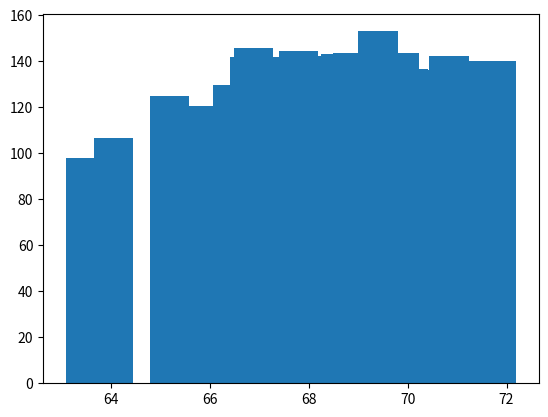

This figure's Python source:
import numpy as np
import matplotlib.pyplot as plt

Height=[65.78, 71.52, 69.4, 68.22, 67.79, 68.7, 69.8, 70.01, 67.9, 66.78,
 66.49, 67.62, 68.3, 67.12, 68.28, 71.09, 66.46, 68.65, 71.23, 67.13, 67.83,
68.88, 63.48, 68.42, 67.63, 67.21, 70.84, 67.49, 66.53, 65.44, 69.52, 65.81,
67.82, 70.6, 71.8, 69.21, 66.8, 67.66, 67.81, 64.05, 68.57, 65.18, 69.66, 67.97,
65.98, 68.67, 66.88, 67.7, 69.82, 69.09]

Weight=[112.99, 136.49, 153.03, 142.34, 144.3, 123.3, 141.49, 136.46, 
112.37, 120.67, 127.45, 114.14, 125.61, 122.46, 116.09, 140.0, 129.5, 142.97, 
137.9, 124.04, 141.28, 143.54, 97.9, 129.5, 141.85, 129.72, 142.42, 131.55, 
108.33, 113.89, 103.3, 120.75, 125.79, 136.22, 140.1, 128.75, 141.8, 121.23, 
131.35, 106.71, 124.36, 124.86, 139.67, 137.37, 106.45, 128.76, 145.68, 116.82, 
143.62, 134.93]

# # histgram
# plt.hist(Height)
# plt.hist(Weight)

# # H-y, W-x
# plt.scatter(Height, Weight)

plt.bar(Height, Weight)

plt.show()




# X = np.linspace(-np.pi, np.pi, 256, endpoint=True)
# C, S = np.cos(X), np.sin(X)
#
# plt.plot(X, C)
# plt.plot(X, S)
#
# plt.show()
